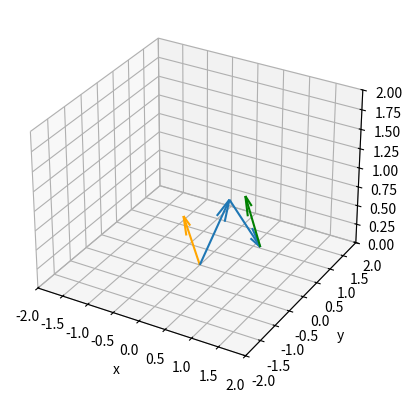

Reproduce this figure in Python.
# 東から反時計回りの角度aと縦の角度b                                                                                                                                                                                                                                                                                    
import matplotlib.pyplot as plt
from mpl_toolkits.mplot3d import Axes3D
import numpy as np

min_diff = 10**6
min_c = 0
min_d = 0
a = np.radians(30)
b = np.radians(60)

for c_change in range(1,89):
    for d_change in range(1,89):

        c = np.radians(c_change)
        d = np.radians(d_change)


        optimal_v = [0,0,0,0,-np.sin(np.radians(33)),np.cos(np.radians(33))]
        optimal_v = [0,0,0,0,-np.sin(np.radians(33))/np.linalg.norm(np.array(optimal_v[3:])),np.cos(np.radians(33))/np.linalg.norm(np.array(optimal_v[3:]))]
        v1 = [0, 0, 0, np.cos(b)*np.cos(a), np.cos(b)*np.sin(a), np.sin(b)]
        v2 = [v1[3], v1[4], v1[5], 1,np.tan(a-c),- (np.cos(a)+np.sin(a)*np.tan(a-c))/np.tan(b)]
        v2 = [v1[3], v1[4], v1[5], 1/np.linalg.norm(np.array(v2[3:])),np.tan(a-c)/np.linalg.norm(np.array(v2[3:])),- (np.cos(a)+np.sin(a)*np.tan(a-c))/(np.tan(b)*np.linalg.norm(np.array(v2[3:])))]
        v3 = [v2[0]+v2[3], v2[1]+v2[4], v2[2]+v2[5], 1, np.tan(a-c-d), np.tan(b)*np.cos(a-c)*(np.tan(a-c)*np.tan(a-c-d)+1)/np.cos(c)]
        v3 = [v2[0]+v2[3], v2[1]+v2[4], v2[2]+v2[5], 1/np.linalg.norm(np.array(v3[3:])), np.tan(a-c-d)/np.linalg.norm(np.array(v3[3:])), np.tan(b)*np.cos(a-c)*(np.tan(a-c)*np.tan(a-c-d)+1)/(np.cos(c)*np.linalg.norm(np.array(v3[3:])))]
        soa = np.array([optimal_v,v1,v2,v3])


        v3_2 = v3[3:]/np.linalg.norm(np.array(v3[3:]))
        optimal_v_2 = optimal_v[3:]/np.linalg.norm(np.array(optimal_v[3:]))
        # print(v3_2)
        # print(optimal_v_2)
        # print("diff="+str(np.linalg.norm(v3_2-optimal_v_2)))
        if np.linalg.norm(v3_2-optimal_v_2) < min_diff:
            min_diff = np.linalg.norm(v3_2-optimal_v_2)
            min_c = c_change
            min_d = d_change

c = np.radians(min_c)
d = np.radians(min_d)

optimal_v = [0,0,0,0,-np.sin(np.radians(33)),np.cos(np.radians(33))]
optimal_v = [0,0,0,0,-np.sin(np.radians(33))/np.linalg.norm(np.array(optimal_v[3:])),np.cos(np.radians(33))/np.linalg.norm(np.array(optimal_v[3:]))]
v1 = [0, 0, 0, np.cos(b)*np.cos(a), np.cos(b)*np.sin(a), np.sin(b)]
v2 = [v1[3], v1[4], v1[5], 1,np.tan(a-c),- (np.cos(a)+np.sin(a)*np.tan(a-c))/np.tan(b)]
v2 = [v1[3], v1[4], v1[5], 1/np.linalg.norm(np.array(v2[3:])),np.tan(a-c)/np.linalg.norm(np.array(v2[3:])),- (np.cos(a)+np.sin(a)*np.tan(a-c))/(np.tan(b)*np.linalg.norm(np.array(v2[3:])))]
v3 = [v2[0]+v2[3], v2[1]+v2[4], v2[2]+v2[5], 1, np.tan(a-c-d), np.tan(b)*np.cos(a-c)*(np.tan(a-c)*np.tan(a-c-d)+1)/np.cos(c)]
v3 = [v2[0]+v2[3], v2[1]+v2[4], v2[2]+v2[5], 1/np.linalg.norm(np.array(v3[3:])), np.tan(a-c-d)/np.linalg.norm(np.array(v3[3:])), np.tan(b)*np.cos(a-c)*(np.tan(a-c)*np.tan(a-c-d)+1)/(np.cos(c)*np.linalg.norm(np.array(v3[3:])))]

v1_ref = [v1[3], v1[4], v1[5], -v1[3], -v1[4], (v1[3]**2 + v1[4]**2) / v1[5]]
soa0 = np.array([optimal_v])
soa = np.array([v1,v2])
soa1 = np.array([v3])

v3_2 = v3[3:]/np.linalg.norm(np.array(v3[3:]))
optimal_v_2 = optimal_v[3:]/np.linalg.norm(np.array(optimal_v[3:]))

print(min_c, min_d)
theta1 = np.arccos((v1_ref[3]*v2[3]+v1_ref[4]*v2[4]+v1_ref[5]*v2[5]) / (np.sqrt(v1_ref[3]**2+v1_ref[4]**2+v1_ref[5]**2)*np.sqrt(v2[3]**2+v2[4]**2+v2[5]**2)))
theta2 = np.arccos((v1_ref[3]*v3[3]+v1_ref[4]*v3[4]+v1_ref[5]*v3[5]) / (np.sqrt(v1_ref[3]**2+v1_ref[4]**2+v1_ref[5]**2)*np.sqrt(v3[3]**2+v3[4]**2+v3[5]**2)))
print(np.rad2deg(theta1), np.rad2deg(theta2))
print("diff="+str(np.linalg.norm(v3_2-optimal_v_2)))



print(soa)
X0, Y0, Z0, U0, V0, W0 = zip(*soa0)
X, Y, Z, U, V, W = zip(*soa)
X1, Y1, Z1, U1, V1, W1 = zip(*soa1)
fig = plt.figure()
ax = fig.add_subplot(111, projection='3d')
ax.quiver(X0, Y0, Z0, U0, V0, W0, color="orange")
ax.quiver(X, Y, Z, U, V, W)
ax.quiver(X1, Y1, Z1, U1, V1, W1, color="green")
ax.set_xlim([-2, 2])
ax.set_ylim([-2, 2])
ax.set_zlim([0, 2])
ax.set_xlabel("x")
ax.set_ylabel("y")
ax.set_zlabel("z")
plt.show()